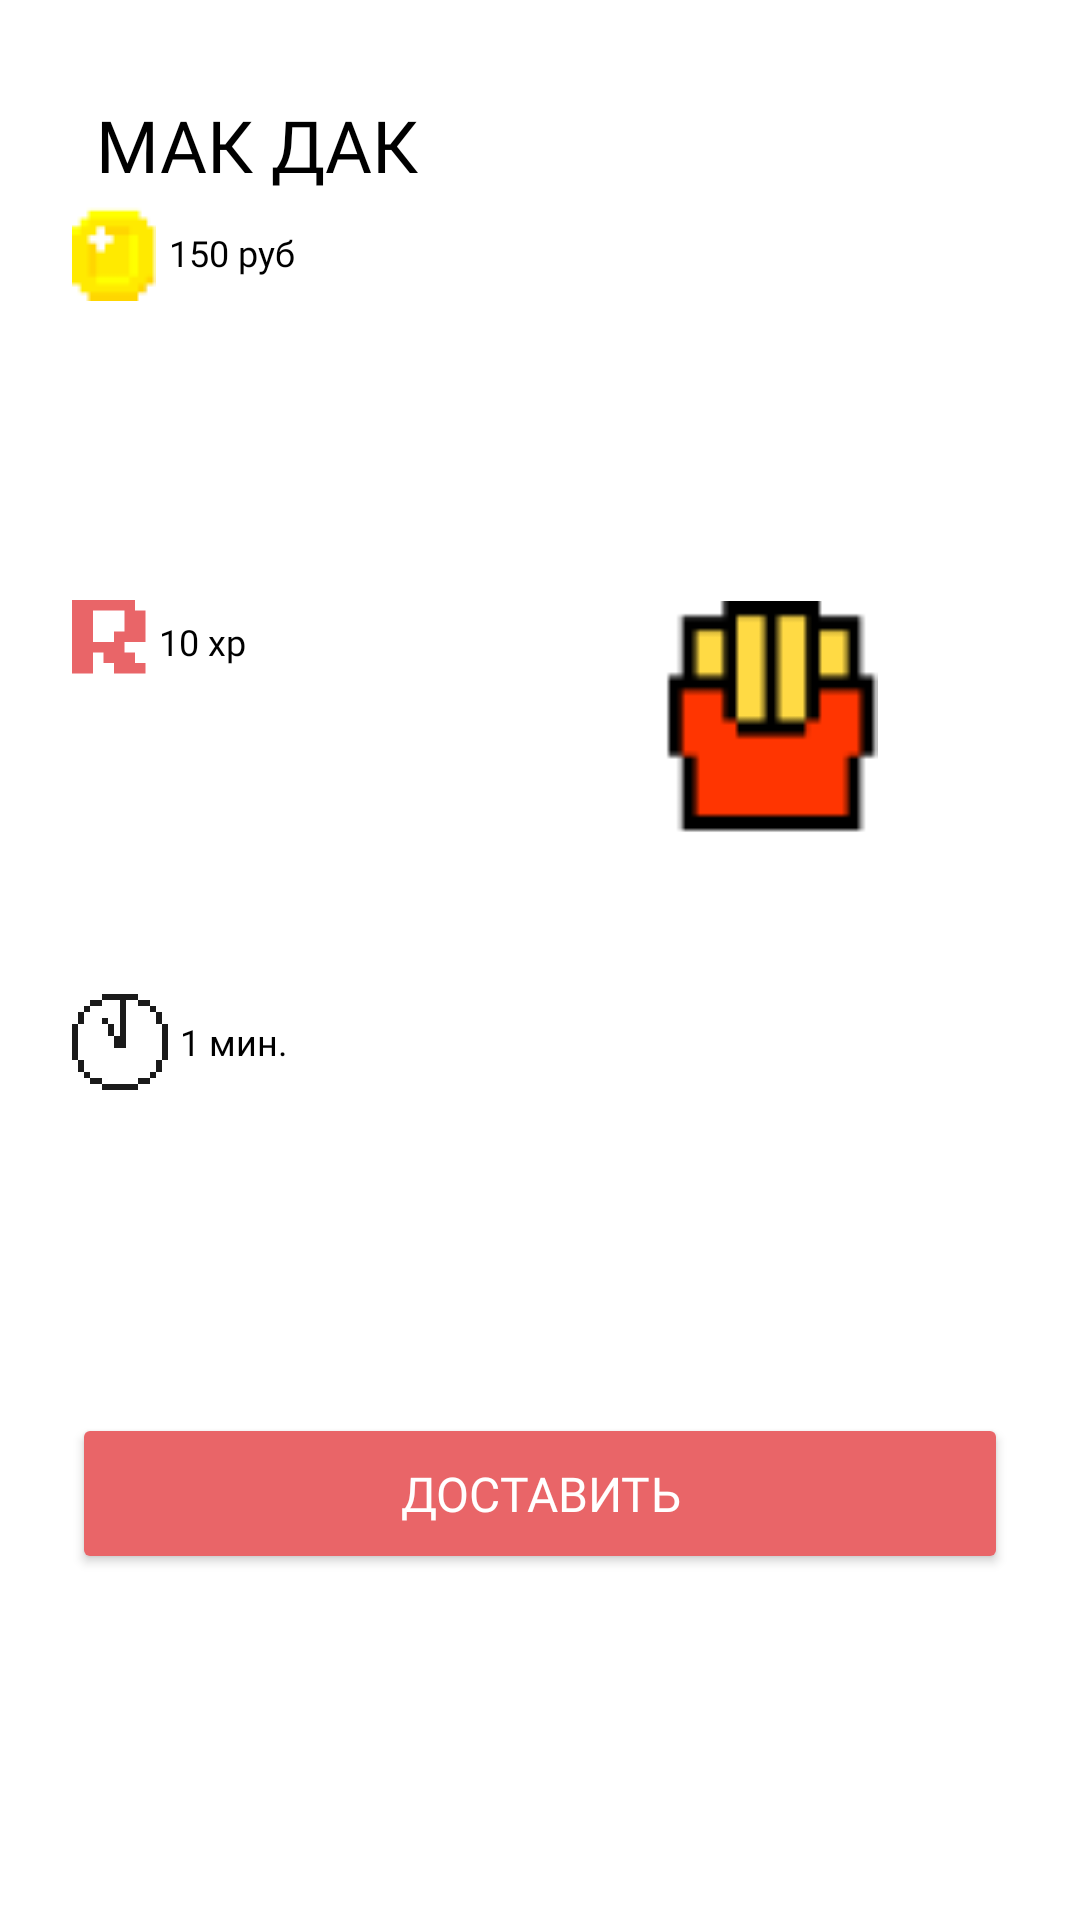

Layout XML and referenced resources for this Android screen:
<!-- AndroidManifest.xml: application theme Theme.MyProjectGame -->
<!-- res/layout/card_order.xml -->
<?xml version="1.0" encoding="utf-8"?>
<androidx.constraintlayout.widget.ConstraintLayout xmlns:android="http://schemas.android.com/apk/res/android"
    xmlns:app="http://schemas.android.com/apk/res-auto"
    android:layout_width="match_parent"
    android:layout_height="wrap_content"
    android:background="@drawable/constraint_style"
    android:backgroundTint="@color/white"
    android:padding="8dp">


    <ImageView
        android:id="@+id/icon"
        android:layout_width="94dp"
        android:layout_height="94dp"
        android:layout_marginLeft="32dp"
        android:layout_marginRight="48dp"
        android:padding="8dp"
        android:src="@drawable/mcdonalds"
        app:layout_constraintBottom_toTopOf="@+id/next_step_button"
        app:layout_constraintRight_toRightOf="parent"
        app:layout_constraintTop_toTopOf="parent" />

    <TextView
        android:id="@+id/name"
        android:layout_width="wrap_content"
        android:layout_height="wrap_content"
        android:layout_marginLeft="24dp"
        android:layout_marginTop="24dp"
        android:fontFamily="@font/press_start_2p"
        android:gravity="center"
        android:text="МАК ДАК"
        android:textColor="@color/black"
        android:textSize="24sp"
        app:layout_constraintLeft_toLeftOf="parent"
        app:layout_constraintTop_toTopOf="parent" />

    <TextView
        android:id="@+id/earn"
        android:layout_width="wrap_content"
        android:layout_height="wrap_content"
        android:layout_marginLeft="16dp"
        android:layout_marginTop="4dp"
        android:drawablePadding="4dp"
        android:fontFamily="@font/press_start_2p"
        android:gravity="center"
        android:text="150 руб"
        android:textColor="@color/black"
        android:textSize="12dp"
        app:drawableLeftCompat="@drawable/money"

        app:layout_constraintLeft_toLeftOf="parent"
        app:layout_constraintTop_toBottomOf="@+id/name" />

    <TextView
        android:id="@+id/exp"
        android:layout_width="wrap_content"
        android:layout_height="wrap_content"
        android:layout_marginLeft="16dp"
        android:layout_marginTop="8dp"
        android:layout_marginBottom="4dp"
        android:drawablePadding="4dp"
        android:fontFamily="@font/press_start_2p"
        android:gravity="center"
        android:text="10 xp"
        android:textColor="@color/black"
        android:textSize="12sp"
        app:drawableLeftCompat="@drawable/ic_r"
        app:layout_constraintBottom_toTopOf="@+id/time"
        app:layout_constraintLeft_toLeftOf="parent"
        app:layout_constraintTop_toBottomOf="@+id/earn" />

    <TextView
        android:id="@+id/time"
        android:layout_width="wrap_content"
        android:layout_height="wrap_content"
        android:layout_marginLeft="16dp"
        android:layout_marginTop="8dp"
        android:drawablePadding="4dp"
        android:fontFamily="@font/press_start_2p"
        android:gravity="center"
        android:text="1 мин."
        android:textColor="@color/black"
        android:textSize="12sp"
        app:drawableLeftCompat="@drawable/ic_clock"
        app:layout_constraintBottom_toTopOf="@id/next_step_button"
        app:layout_constraintLeft_toLeftOf="parent"
        app:layout_constraintTop_toBottomOf="@+id/exp" />


    <Button
        android:id="@+id/next_step_button"
        android:layout_width="match_parent"
        android:layout_height="wrap_content"
        android:layout_margin="16dp"
        android:backgroundTint="@color/red_white"
        android:fontFamily="@font/press_start_2p"
        android:padding="16dp"
        android:text="Доставить"
        android:textColor="@color/white"
        android:textSize="16sp"
        app:layout_constraintBottom_toBottomOf="parent"
        app:layout_constraintLeft_toLeftOf="parent"
        app:layout_constraintRight_toRightOf="parent"
        app:layout_constraintTop_toBottomOf="@+id/time" />
</androidx.constraintlayout.widget.ConstraintLayout>
<!-- resources referenced by this layout -->
<resources>
  <color name="black">#FF000000</color>
  <color name="red_white">#E96568</color>
  <color name="white">#FFFFFFFF</color>
  <!-- drawable ic_r (drawable) -->
  <vector xmlns:android="http://schemas.android.com/apk/res/android"
      android:width="25dp"
      android:height="28dp"
      android:viewportWidth="25"
      android:viewportHeight="28">
    <path
        android:pathData="M0,24.5V0H21V3.5H24.5V14H17.5V17.5H21V21H24.5V24.5H14V21H10.5V17.5H7V24.5H0ZM7,14H14V10.5H17.5V3.5H7V14Z"
        android:fillColor="#E96568"/>
  </vector>
  <!-- drawable mcdonalds (drawable) -->
  <vector xmlns:android="http://schemas.android.com/apk/res/android"
      android:width="44dp"
      android:height="48dp"
      android:viewportWidth="44"
      android:viewportHeight="48">
    <path
        android:pathData="M43.2264,15.3438H40.4087V3.0688H31.9558V0H12.2319V3.0688H3.7786V15.3438H0.9608V31.71H3.7786V47.0534H40.4087V31.71H43.2264V15.3438Z"
        android:fillColor="#FFDA44"/>
    <path
        android:pathData="M43.2264,15.3438H29.1381V24.5496H15.0497V15.3438H0.9608V31.7101H3.7786V47.0534H40.4087V31.7101H43.2264V15.3438Z"
        android:fillColor="#FF3501"/>
    <path
        android:pathData="M37.5913,43.9851H6.5963V31.7101H3.7786V43.9851V47.0534H40.4087V31.7101H37.5913V43.9851Z"
        android:fillColor="#000000"/>
    <path
        android:pathData="M40.4087,15.3438V3.0688H31.9558V0H12.2319V3.0688H3.7786V15.3438H0.9608V31.71H3.7786V18.4126H12.2319V24.5501H15.0497V3.0688H20.6852V24.5496H15.0492V27.6184H29.1381V24.5496H31.9558V18.4121H40.4091V31.71H43.2269V15.3438H40.4087ZM12.2319,15.3438H6.5964V6.1375H12.2319V15.3438ZM29.1381,24.5496H23.5025V3.0688H29.1381V24.5496ZM37.5914,15.3438H31.9558V6.1375H37.5914V15.3438Z"
        android:fillColor="#000000"/>
  </vector>
  <style name="Theme.MyProjectGame" parent="Theme.MaterialComponents.DayNight.DarkActionBar">
          
          <item name="colorPrimary">@color/blue</item>
          <item name="colorPrimaryVariant">@color/blue</item>
          <item name="colorOnPrimary">@color/white</item>
          
          <item name="colorSecondary">@color/yellow_while</item>
          <item name="colorSecondaryVariant">@color/yellow_while</item>
          <item name="colorOnSecondary">@color/black</item>
          
          <item name="android:statusBarColor" tools:targetApi="l">?attr/colorPrimaryVariant</item>
          
      </style>
  <color name="blue">#63AAE6</color>
  <color name="yellow_while">#FFFD7A</color>
</resources>
